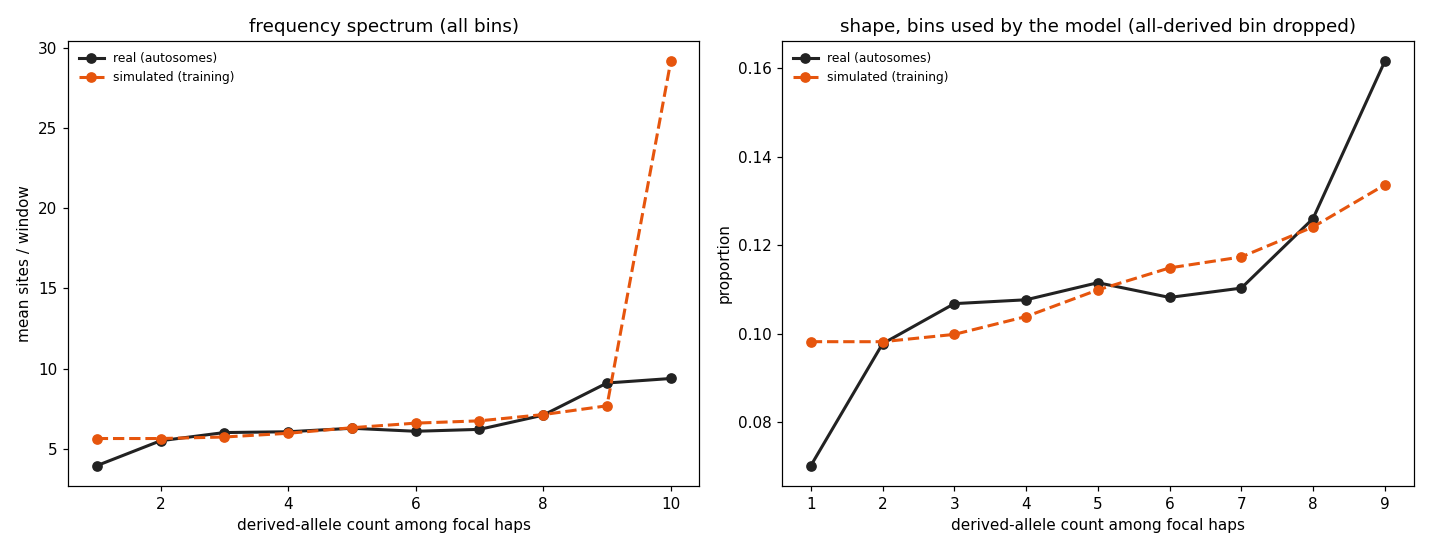

The file beside this chart, header and first rows:
derived_count	sim_mean_sites	real_mean_sites	used_by_model
1	5.643	3.951	True
2	5.643	5.505	True
3	5.738	6.016	True
4	5.97	6.065	True
5	6.316	6.282	True
6	6.602	6.095	True
7	6.745	6.214	True
8	7.135	7.1	True
9	7.682	9.104	True
10	29.16	9.385	False
